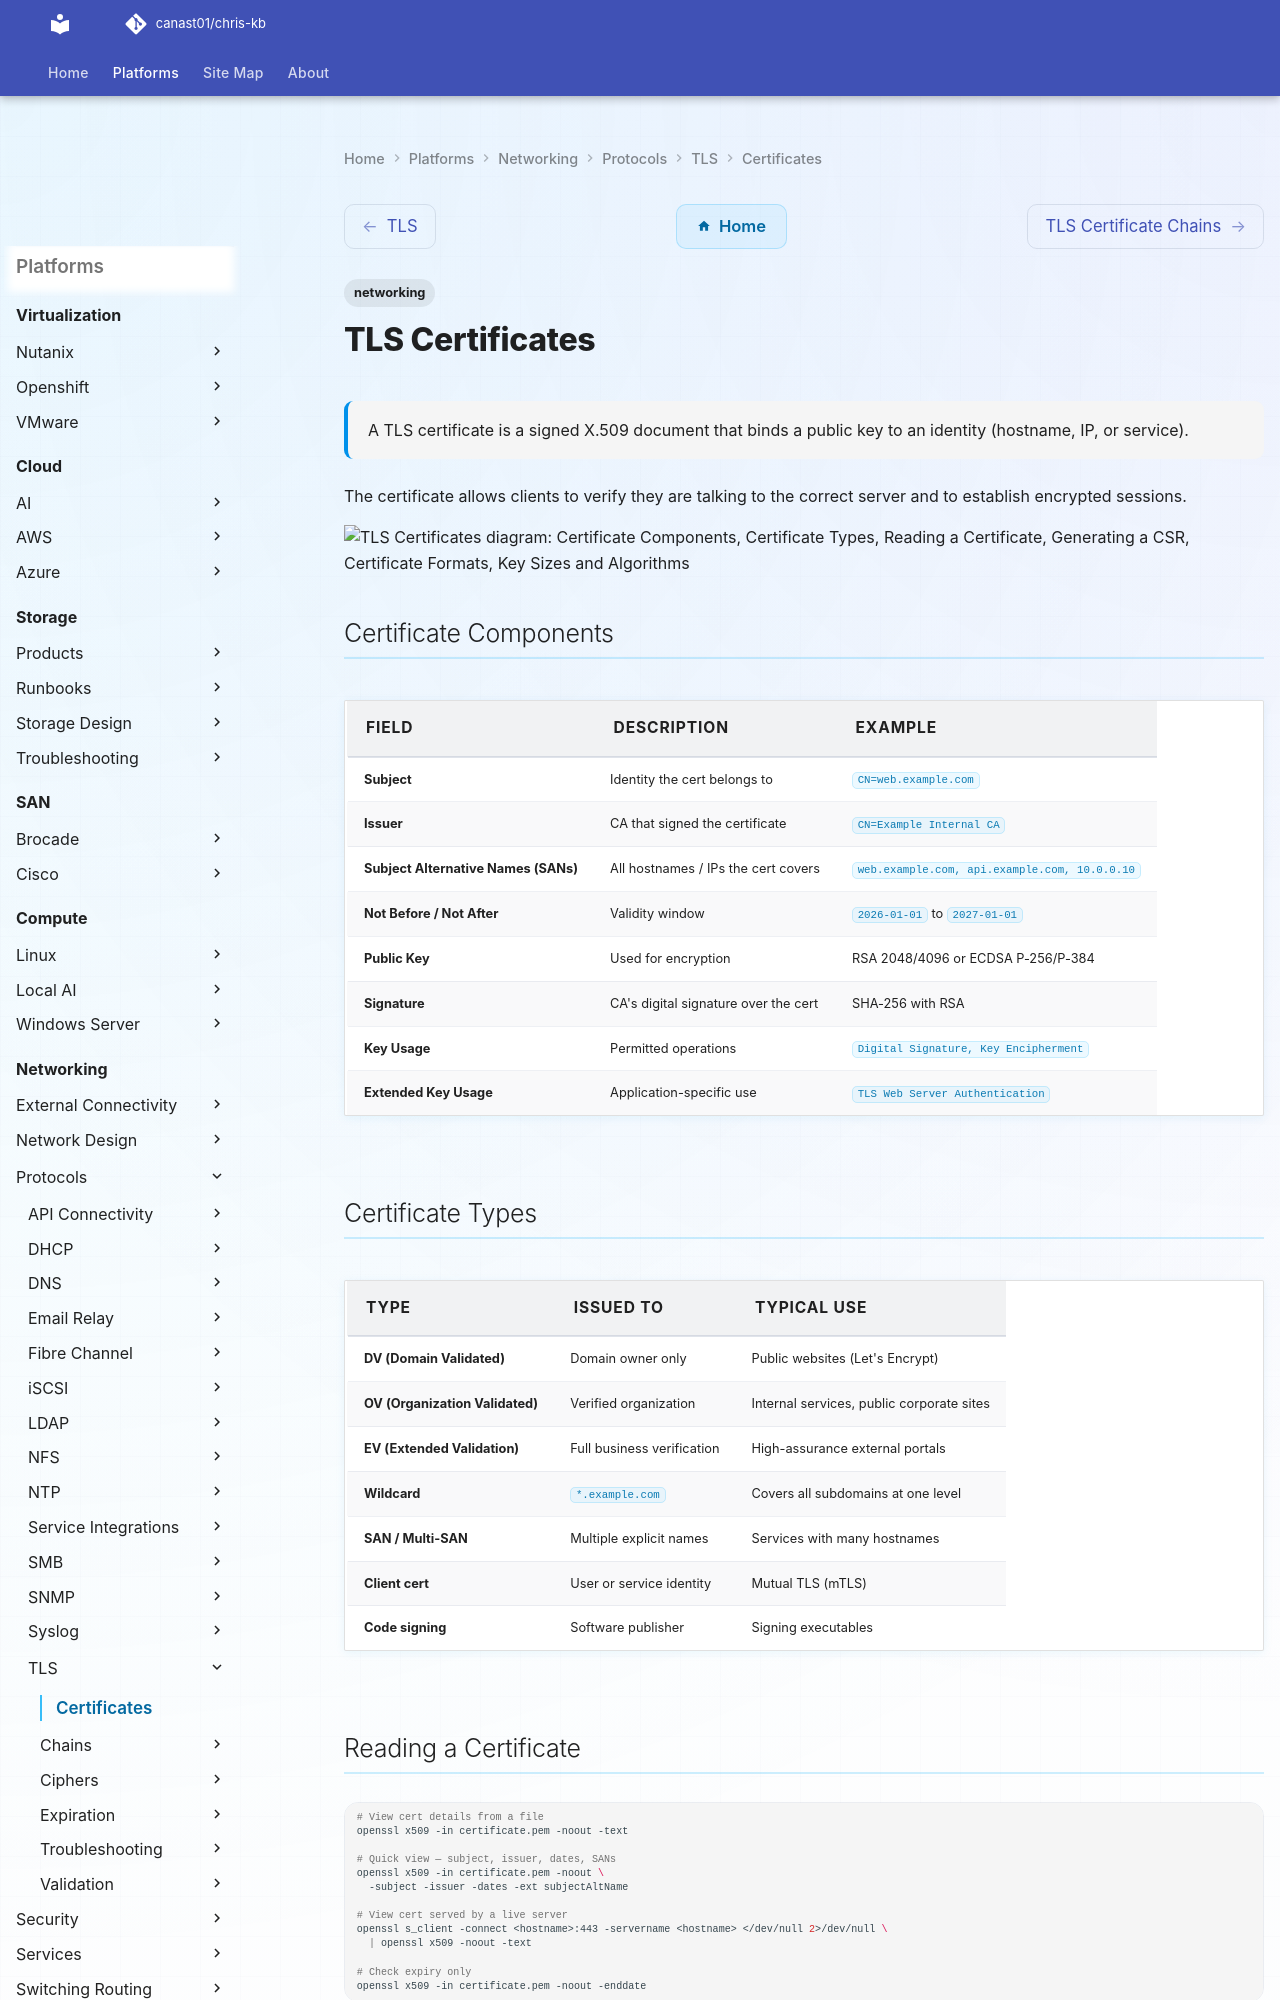

repository: canast01/chris-kb · page: networking/protocols/tls/certificates/index.html · generator: mkdocs

# TLS Certificates


<div class="kb-summary">
A TLS certificate is a signed X.509 document that binds a public key to an identity (hostname, IP, or service).
</div>

        CERTIFICATE FIELD STRUCTURE (X.509)
```text
┌───────────────────────────────────────────────────────────────────────────────────────────────────────┐
│  Certificate                                                                                          │
│  ┌──────────────────────────────────────────────────────┐                                             │
│  │  Subject:  CN=web.example.com, O=Example Corp        │                                             │
│  │  SANs:     DNS:web.example.com, DNS:api.example.com  │                                             │
│  │            IP:10.0.0.10                              │                                             │
│  │  Issuer:   CN=Example Intermediate CA                │                                             │
│  │  Valid:    2026-01-01  to  2027-01-01                │                                             │
│  │  Key:      RSA 4096  (or ECDSA P-256)                │                                             │
│  │  Key Usage: Digital Signature, Key Encipherment      │                                             │
│  │  EKU:      TLS Web Server Authentication             │                                             │
│  ├──────────────────────────────────────────────────────┤                                             │
│  │  Signature: SHA-256 with RSA (by Intermediate CA)   │                                              │
│  └──────────────────────────────────────────────────────┘                                             │
│                                                                                                       │
│  Client checks: SAN matches hostname + not expired +                                                  │
│                 chain traces to trusted root CA
